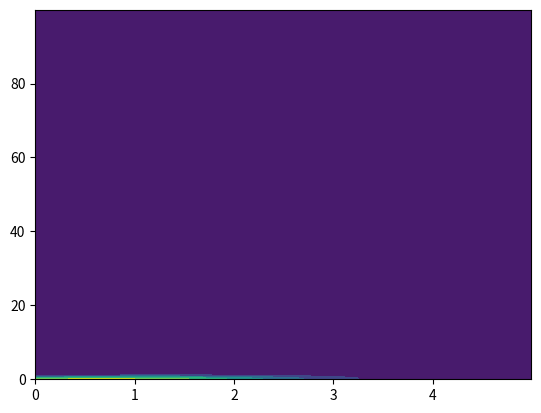

Generate this figure with matplotlib:
import matplotlib
import numpy as np
import matplotlib.pyplot as plt
from scipy.stats import multivariate_normal



x, y = np.mgrid[0:5:.01, 0:100:.01]
pos = np.empty(x.shape + (2,))
pos[:, :, 0] = x; pos[:, :, 1] = y
rv = multivariate_normal([0.5, -0.2], [[2.0, 0.3], [0.3, 0.5]])
plt.contourf(x, y, rv.pdf(pos))
plt.show()